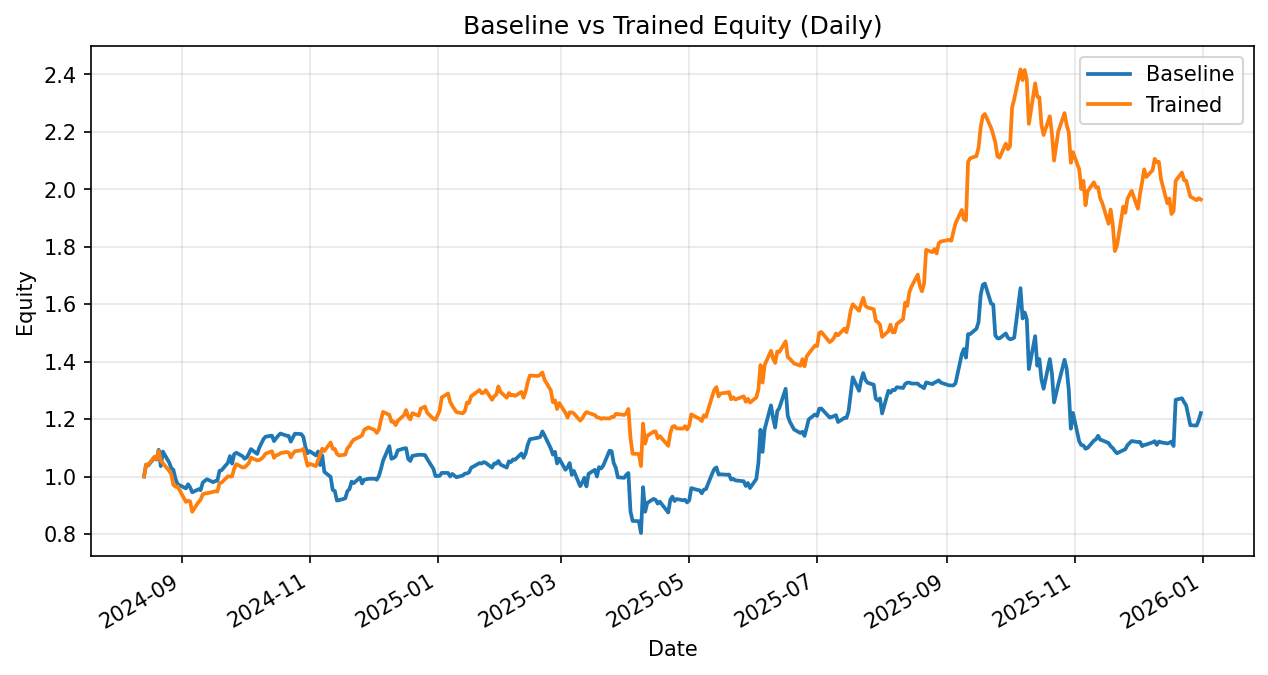

Source data for this figure (header and first rows):
date, daily_return_x, equity_baseline, daily_return_y, equity_trained
2024-08-14, 0.0, 1.0, 0.0, 1.0
2024-08-15, 0.04169, 1.042, 0.04142, 1.041
2024-08-16, -0.002944, 1.039, -0.0003477, 1.041
2024-08-19, 0.02602, 1.066, 0.02699, 1.069
2024-08-20, -0.006441, 1.059, -0.008191, 1.06
2024-08-21, 0.03242, 1.093, 0.0271, 1.089
2024-08-22, -0.05212, 1.036, -0.03147, 1.055
2024-08-23, 0.0489, 1.087, -0.008043, 1.046
2024-08-26, -0.03496, 1.049, -0.02544, 1.02
2024-08-27, -0.01845, 1.029, -0.01162, 1.008
2024-08-28, -0.005805, 1.023, -0.03683, 0.9708
2024-08-29, -0.03001, 0.9928, -0.006295, 0.9647
2024-08-30, -0.01953, 0.9734, 0.001073, 0.9657
2024-09-03, -0.0151, 0.9587, -0.05598, 0.9116
2024-09-04, 0.01512, 0.9732, 0.004697, 0.9159
2024-09-05, -0.01112, 0.9624, -0.002874, 0.9133
2024-09-06, -0.01799, 0.945, -0.03928, 0.8774
2024-09-09, 0.0112, 0.9556, 0.03849, 0.9112
2024-09-10, -0.00308, 0.9527, 0.008845, 0.9192
2024-09-11, 0.02728, 0.9787, 0.02042, 0.938
2024-09-12, 0.006422, 0.985, 0.003209, 0.941
2024-09-13, 0.005657, 0.9905, 0.0004852, 0.9415
2024-09-16, -0.01038, 0.9803, 0.005343, 0.9465
2024-09-17, 0.004116, 0.9843, 0.002082, 0.9485
2024-09-18, 0.00134, 0.9856, -0.0008886, 0.9476
2024-09-19, 0.03461, 1.02, 0.03069, 0.9767
2024-09-20, 0.002176, 1.022, 0.00222, 0.9789
2024-09-23, 0.02516, 1.048, 0.02222, 1.001
2024-09-24, 0.02238, 1.071, -0.0009676, 0.9997
2024-09-25, -0.02443, 1.045, 0.0007554, 1
2024-09-26, 0.0312, 1.078, 0.02652, 1.027
2024-09-27, 0.004906, 1.083, 0.01572, 1.043
2024-09-30, -0.01132, 1.071, -0.01113, 1.031
2024-10-01, -0.007991, 1.062, 0.0007085, 1.032
2024-10-02, 0.004382, 1.067, 0.00648, 1.039
2024-10-03, 0.01236, 1.08, 0.007547, 1.047
2024-10-04, 0.01448, 1.095, 0.01804, 1.066
2024-10-07, -0.0153, 1.079, -0.009111, 1.056
2024-10-08, 0.02058, 1.101, 0.001299, 1.057
2024-10-09, 0.01317, 1.115, 0.004508, 1.062
2024-10-10, 0.01363, 1.131, 0.006689, 1.069
2024-10-11, 0.007256, 1.139, 0.009876, 1.08
2024-10-14, 0.003038, 1.142, 0.007604, 1.088
2024-10-15, -0.01661, 1.123, -0.02106, 1.065
2024-10-16, 0.008866, 1.133, 0.008314, 1.074
2024-10-17, 0.007726, 1.142, 0.001565, 1.076
2024-10-18, 0.006674, 1.15, 0.005296, 1.081
2024-10-21, -0.006531, 1.142, 0.003802, 1.085
2024-10-22, -0.0007824, 1.141, -0.001954, 1.083
2024-10-23, -0.01732, 1.121, -0.01536, 1.067
2024-10-24, 0.01278, 1.136, 0.01232, 1.08
2024-10-25, 0.0118, 1.149, 0.007676, 1.088
2024-10-28, -0.00139, 1.148, 0.002733, 1.091
2024-10-29, -0.008718, 1.138, 0.004809, 1.096
2024-10-30, -0.03049, 1.103, -0.0267, 1.067
2024-10-31, -0.01988, 1.081, -0.0277, 1.037
2024-11-01, 0.006898, 1.088, 0.006495, 1.044
2024-11-04, -0.01368, 1.074, -0.007638, 1.036
2024-11-05, 0.01275, 1.087, 0.02035, 1.057
2024-11-06, -0.04362, 1.04, 0.01778, 1.076
... 287 more rows
